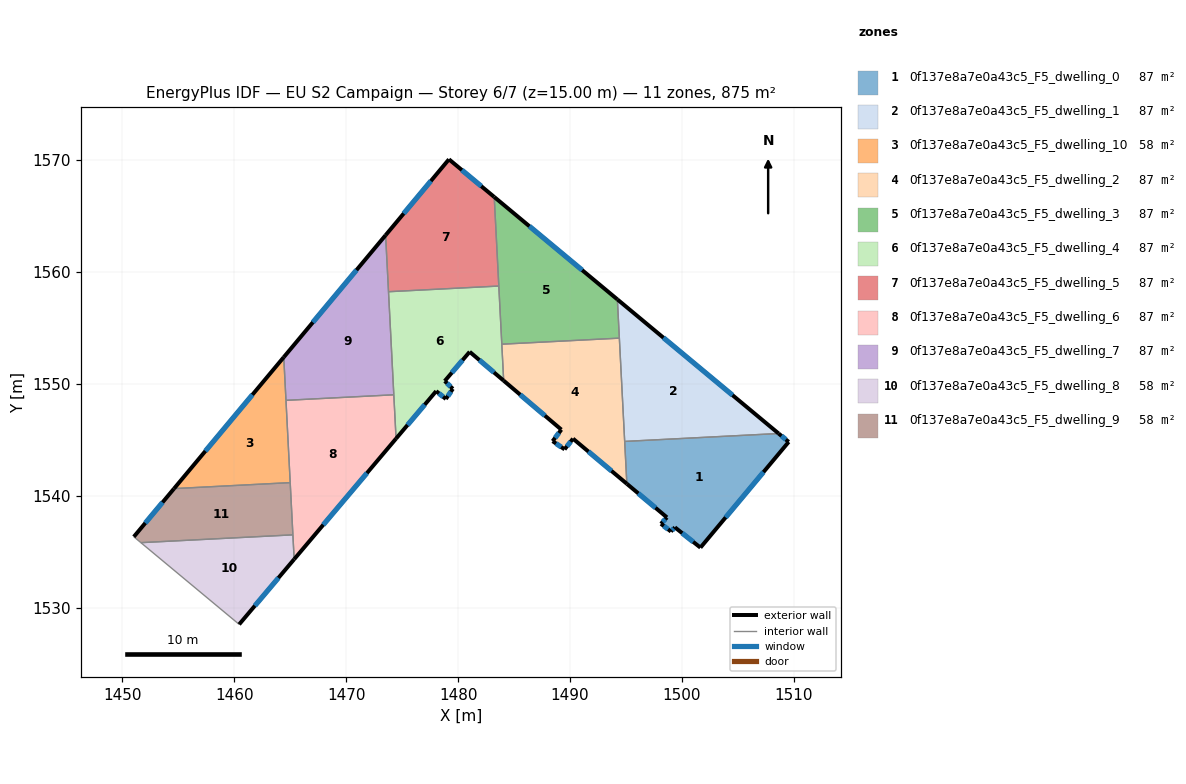
=== STOREY PLAN SPEC (per zone: floor XY polygon, exterior-wall plan segments, windows/doors) ===
zone 1: 0f137e8a7e0a43c5_F5_dwelling_0  (87.5 m²)
  floor: (1509.53, 1544.81) (1501.65, 1535.37) (1499.36, 1537.18) (1499.01, 1536.81) (1498.12, 1537.50) (1498.66, 1538.07) (1495.07, 1541.07) (1494.88, 1544.86) (1508.63, 1545.56)
  exterior wall: (1498.12, 1537.50) – (1499.01, 1536.81)  [1.1 m]
    window: (1498.37, 1537.30) – (1498.75, 1537.01)  [0.6 m²]
  exterior wall: (1498.66, 1538.07) – (1498.12, 1537.50)  [0.8 m]
    window: (1498.50, 1537.90) – (1498.27, 1537.66)  [0.4 m²]
  exterior wall: (1495.07, 1541.07) – (1498.66, 1538.07)  [4.7 m]
    window: (1496.10, 1540.21) – (1497.63, 1538.92)  [2.6 m²]
  exterior wall: (1509.53, 1544.81) – (1508.63, 1545.56)  [1.2 m]
    window: (1509.27, 1545.03) – (1508.89, 1545.35)  [0.6 m²]
  exterior wall: (1501.65, 1535.37) – (1509.53, 1544.81)  [12.3 m]
    window: (1503.90, 1538.07) – (1507.28, 1542.11)  [6.8 m²]
  exterior wall: (1499.36, 1537.18) – (1501.65, 1535.37)  [2.9 m]
    window: (1500.02, 1536.66) – (1500.99, 1535.89)  [1.6 m²]
  exterior wall: (1499.01, 1536.81) – (1499.36, 1537.18)  [0.5 m]
    window: (1499.11, 1536.91) – (1499.26, 1537.07)  [0.3 m²]
  interior walls: 2
zone 2: 0f137e8a7e0a43c5_F5_dwelling_1  (87.5 m²)
  floor: (1508.63, 1545.56) (1494.88, 1544.86) (1494.22, 1557.54)
  exterior wall: (1508.63, 1545.56) – (1494.22, 1557.54)  [18.7 m]
    window: (1504.51, 1548.99) – (1498.34, 1554.12)  [10.3 m²]
  interior walls: 3
zone 3: 0f137e8a7e0a43c5_F5_dwelling_10  (58.3 m²)
  floor: (1464.42, 1552.38) (1465.00, 1541.17) (1454.62, 1540.64)
  exterior wall: (1464.42, 1552.38) – (1454.62, 1540.64)  [15.3 m]
    window: (1461.62, 1549.03) – (1457.42, 1543.99)  [8.4 m²]
  interior walls: 3
zone 4: 0f137e8a7e0a43c5_F5_dwelling_2  (87.5 m²)
  floor: (1494.40, 1554.08) (1495.07, 1541.07) (1490.26, 1545.10) (1489.51, 1544.15) (1488.44, 1544.88) (1489.22, 1545.91) (1484.07, 1550.28) (1483.90, 1553.54)
  exterior wall: (1488.44, 1544.88) – (1489.51, 1544.15)  [1.3 m]
    window: (1488.75, 1544.67) – (1489.20, 1544.36)  [0.7 m²]
  exterior wall: (1489.22, 1545.91) – (1488.44, 1544.88)  [1.3 m]
    window: (1489.00, 1545.61) – (1488.66, 1545.17)  [0.7 m²]
  exterior wall: (1484.07, 1550.28) – (1489.22, 1545.91)  [6.8 m]
    window: (1485.54, 1549.03) – (1487.75, 1547.16)  [3.7 m²]
  exterior wall: (1490.26, 1545.10) – (1495.07, 1541.07)  [6.3 m]
    window: (1491.64, 1543.95) – (1493.70, 1542.22)  [3.5 m²]
  exterior wall: (1489.51, 1544.15) – (1490.26, 1545.10)  [1.2 m]
    window: (1489.72, 1544.42) – (1490.05, 1544.83)  [0.7 m²]
  interior walls: 4
zone 5: 0f137e8a7e0a43c5_F5_dwelling_3  (87.5 m²)
  floor: (1494.22, 1557.54) (1494.40, 1554.08) (1483.90, 1553.54) (1483.22, 1566.70)
  exterior wall: (1494.22, 1557.54) – (1483.22, 1566.70)  [14.3 m]
    window: (1491.08, 1560.16) – (1486.37, 1564.08)  [7.9 m²]
  interior walls: 4
zone 6: 0f137e8a7e0a43c5_F5_dwelling_4  (87.5 m²)
  floor: (1483.63, 1558.74) (1484.07, 1550.28) (1481.03, 1552.86) (1478.80, 1550.25) (1479.53, 1549.55) (1478.90, 1548.65) (1478.04, 1549.35) (1474.45, 1545.11) (1473.78, 1558.23)
  exterior wall: (1481.03, 1552.86) – (1484.07, 1550.28)  [4.0 m]
    window: (1481.90, 1552.12) – (1483.20, 1551.02)  [2.2 m²]
  exterior wall: (1478.80, 1550.25) – (1481.03, 1552.86)  [3.4 m]
    window: (1479.44, 1551.00) – (1480.39, 1552.12)  [1.9 m²]
  exterior wall: (1479.53, 1549.55) – (1478.80, 1550.25)  [1.0 m]
    window: (1479.32, 1549.75) – (1479.01, 1550.05)  [0.6 m²]
  exterior wall: (1478.90, 1548.65) – (1479.53, 1549.55)  [1.1 m]
    window: (1479.08, 1548.91) – (1479.35, 1549.30)  [0.6 m²]
  exterior wall: (1478.04, 1549.35) – (1478.90, 1548.65)  [1.1 m]
    window: (1478.28, 1549.15) – (1478.66, 1548.85)  [0.6 m²]
  exterior wall: (1474.45, 1545.11) – (1478.04, 1549.35)  [5.6 m]
    window: (1475.48, 1546.32) – (1477.01, 1548.14)  [3.1 m²]
  interior walls: 5
zone 7: 0f137e8a7e0a43c5_F5_dwelling_5  (87.5 m²)
  floor: (1483.22, 1566.70) (1483.63, 1558.74) (1473.78, 1558.23) (1473.52, 1563.28) (1479.18, 1570.06)
  exterior wall: (1479.18, 1570.06) – (1473.52, 1563.28)  [8.8 m]
    window: (1477.56, 1568.12) – (1475.14, 1565.22)  [4.9 m²]
  exterior wall: (1483.22, 1566.70) – (1479.18, 1570.06)  [5.3 m]
    window: (1482.07, 1567.66) – (1480.33, 1569.10)  [2.9 m²]
  interior walls: 3
zone 8: 0f137e8a7e0a43c5_F5_dwelling_6  (87.5 m²)
  floor: (1474.25, 1549.02) (1474.45, 1545.11) (1465.35, 1534.33) (1464.62, 1548.53)
  exterior wall: (1465.35, 1534.33) – (1474.45, 1545.11)  [14.1 m]
    window: (1467.95, 1537.41) – (1471.85, 1542.03)  [7.8 m²]
  interior walls: 5
zone 9: 0f137e8a7e0a43c5_F5_dwelling_7  (87.5 m²)
  floor: (1473.52, 1563.28) (1474.25, 1549.02) (1464.62, 1548.53) (1464.42, 1552.38)
  exterior wall: (1473.52, 1563.28) – (1464.42, 1552.38)  [14.2 m]
    window: (1470.92, 1560.17) – (1467.02, 1555.50)  [7.8 m²]
  interior walls: 4
zone 10: 0f137e8a7e0a43c5_F5_dwelling_8  (58.3 m²)
  floor: (1465.24, 1536.51) (1465.35, 1534.33) (1460.43, 1528.51) (1451.66, 1535.81)
  exterior wall: (1460.43, 1528.51) – (1465.35, 1534.33)  [7.6 m]
    window: (1461.84, 1530.17) – (1463.94, 1532.66)  [4.2 m²]
  interior walls: 3
zone 11: 0f137e8a7e0a43c5_F5_dwelling_9  (58.3 m²)
  floor: (1465.00, 1541.17) (1465.24, 1536.51) (1451.66, 1535.81) (1451.02, 1536.34) (1454.62, 1540.64)
  exterior wall: (1454.62, 1540.64) – (1451.02, 1536.34)  [5.6 m]
    window: (1453.59, 1539.41) – (1452.05, 1537.57)  [3.1 m²]
  interior walls: 4

=== DERIVED (storey summary) ===
Building: EU S2 Campaign
Storey: 6 of 7  (floor level z = 15.00 m)
Storey gross floor area: 874.9 m²
Zones on this storey: 11
  - 0f137e8a7e0a43c5_F5_dwelling_0: floor 87.5 m²; exterior wall 23.5 m (70.5 m²); 7 window(s) 12.9 m²; WWR 18.4%
  - 0f137e8a7e0a43c5_F5_dwelling_1: floor 87.5 m²; exterior wall 18.7 m (56.2 m²); 1 window(s) 10.3 m²; WWR 18.4%
  - 0f137e8a7e0a43c5_F5_dwelling_10: floor 58.3 m²; exterior wall 15.3 m (45.9 m²); 1 window(s) 8.4 m²; WWR 18.4%
  - 0f137e8a7e0a43c5_F5_dwelling_2: floor 87.5 m²; exterior wall 16.8 m (50.5 m²); 5 window(s) 9.3 m²; WWR 18.4%
  - 0f137e8a7e0a43c5_F5_dwelling_3: floor 87.5 m²; exterior wall 14.3 m (42.9 m²); 1 window(s) 7.9 m²; WWR 18.4%
  - 0f137e8a7e0a43c5_F5_dwelling_4: floor 87.5 m²; exterior wall 16.2 m (48.6 m²); 6 window(s) 8.9 m²; WWR 18.4%
  - 0f137e8a7e0a43c5_F5_dwelling_5: floor 87.5 m²; exterior wall 14.1 m (42.3 m²); 2 window(s) 7.8 m²; WWR 18.4%
  - 0f137e8a7e0a43c5_F5_dwelling_6: floor 87.5 m²; exterior wall 14.1 m (42.3 m²); 1 window(s) 7.8 m²; WWR 18.4%
  - 0f137e8a7e0a43c5_F5_dwelling_7: floor 87.5 m²; exterior wall 14.2 m (42.6 m²); 1 window(s) 7.8 m²; WWR 18.4%
  - 0f137e8a7e0a43c5_F5_dwelling_8: floor 58.3 m²; exterior wall 7.6 m (22.8 m²); 1 window(s) 4.2 m²; WWR 18.4%
  - 0f137e8a7e0a43c5_F5_dwelling_9: floor 58.3 m²; exterior wall 5.6 m (16.8 m²); 1 window(s) 3.1 m²; WWR 18.4%
Zone adjacency (shared interzone walls):
  - 0f137e8a7e0a43c5_F5_dwelling_0 ↔ 0f137e8a7e0a43c5_F5_dwelling_1
  - 0f137e8a7e0a43c5_F5_dwelling_0 ↔ 0f137e8a7e0a43c5_F5_dwelling_2
  - 0f137e8a7e0a43c5_F5_dwelling_1 ↔ 0f137e8a7e0a43c5_F5_dwelling_2
  - 0f137e8a7e0a43c5_F5_dwelling_1 ↔ 0f137e8a7e0a43c5_F5_dwelling_3
  - 0f137e8a7e0a43c5_F5_dwelling_10 ↔ 0f137e8a7e0a43c5_F5_dwelling_6
  - 0f137e8a7e0a43c5_F5_dwelling_10 ↔ 0f137e8a7e0a43c5_F5_dwelling_7
  - 0f137e8a7e0a43c5_F5_dwelling_10 ↔ 0f137e8a7e0a43c5_F5_dwelling_9
  - 0f137e8a7e0a43c5_F5_dwelling_2 ↔ 0f137e8a7e0a43c5_F5_dwelling_3
  - 0f137e8a7e0a43c5_F5_dwelling_2 ↔ 0f137e8a7e0a43c5_F5_dwelling_4
  - 0f137e8a7e0a43c5_F5_dwelling_3 ↔ 0f137e8a7e0a43c5_F5_dwelling_4
  - 0f137e8a7e0a43c5_F5_dwelling_3 ↔ 0f137e8a7e0a43c5_F5_dwelling_5
  - 0f137e8a7e0a43c5_F5_dwelling_4 ↔ 0f137e8a7e0a43c5_F5_dwelling_5
  - 0f137e8a7e0a43c5_F5_dwelling_4 ↔ 0f137e8a7e0a43c5_F5_dwelling_6
  - 0f137e8a7e0a43c5_F5_dwelling_4 ↔ 0f137e8a7e0a43c5_F5_dwelling_7
  - 0f137e8a7e0a43c5_F5_dwelling_5 ↔ 0f137e8a7e0a43c5_F5_dwelling_7
  - 0f137e8a7e0a43c5_F5_dwelling_6 ↔ 0f137e8a7e0a43c5_F5_dwelling_7
  - 0f137e8a7e0a43c5_F5_dwelling_6 ↔ 0f137e8a7e0a43c5_F5_dwelling_8
  - 0f137e8a7e0a43c5_F5_dwelling_6 ↔ 0f137e8a7e0a43c5_F5_dwelling_9
  - 0f137e8a7e0a43c5_F5_dwelling_8 ↔ 0f137e8a7e0a43c5_F5_dwelling_9